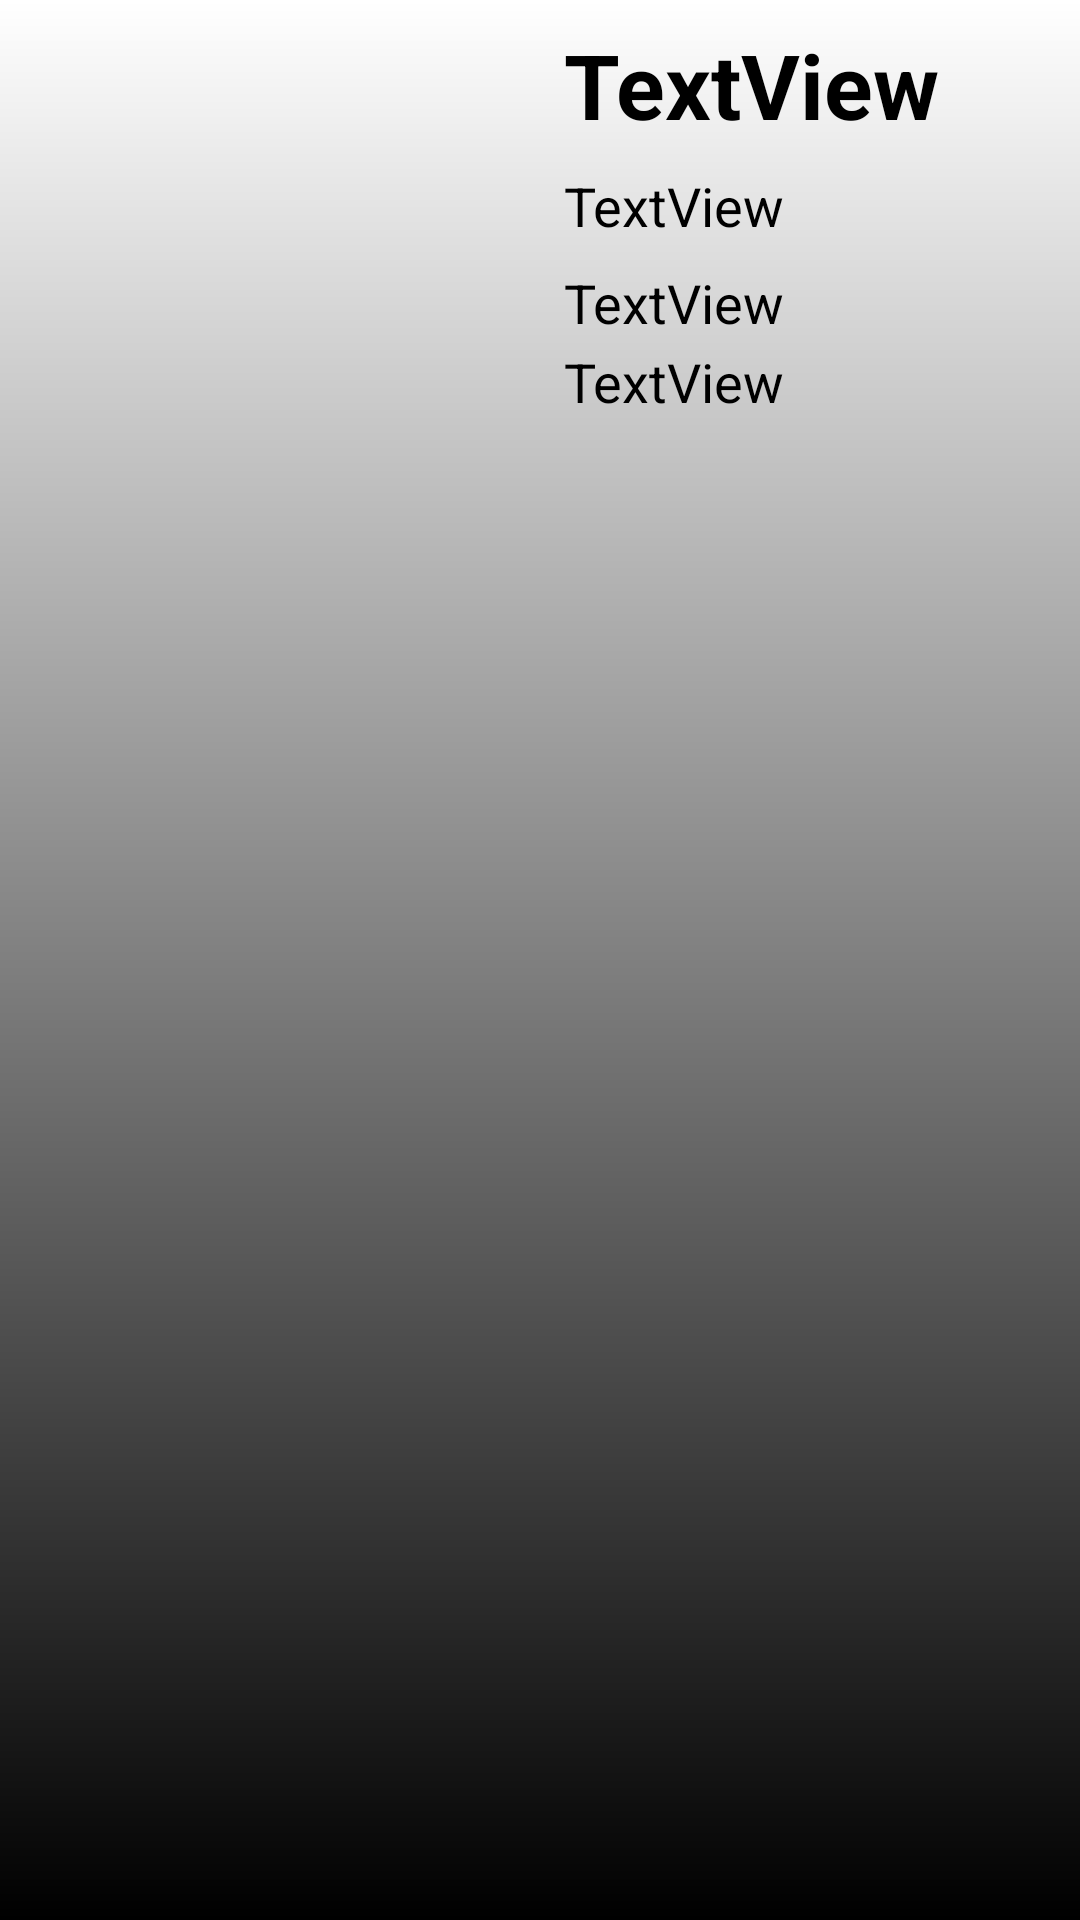

Write the Android layout XML for this screen, with the resource values it uses.
<!-- AndroidManifest.xml: application theme AppTheme -->
<!-- res/layout/activity_artist_page.xml -->
<?xml version="1.0" encoding="utf-8"?>
<android.support.constraint.ConstraintLayout
        xmlns:android="http://schemas.android.com/apk/res/android"
        xmlns:tools="http://schemas.android.com/tools"
        xmlns:app="http://schemas.android.com/apk/res-auto"
        android:layout_width="match_parent"
        android:layout_height="match_parent"
        tools:context=".controllers.ArtistPage"
        android:background="@drawable/gradient_background"
        android:theme="@style/AppTheme.NoActionBar">
    <ScrollView
            android:layout_width="0dp"
            android:layout_height="wrap_content"
            android:layout_marginTop="8dp" app:layout_constraintTop_toTopOf="parent"
            android:id="@+id/ScrollView" app:layout_constraintEnd_toEndOf="parent" android:layout_marginEnd="8dp"
            android:layout_marginStart="8dp" app:layout_constraintStart_toEndOf="@+id/artist_imageView"
            android:layout_marginBottom="8dp" app:layout_constraintBottom_toTopOf="@+id/albumRecyclerView"
    >
        <LinearLayout android:layout_width="match_parent" android:layout_height="wrap_content"
                      android:orientation="vertical">
            <TextView
                    android:text="TextView"
                    android:id="@+id/artist_list_textView"
                    android:textColor="@android:color/black"
                    android:textStyle="bold" android:textAlignment="textStart"
                    android:textSize="30sp" android:layout_width="match_parent" tools:layout_editor_absoluteY="126dp"
                    tools:layout_editor_absoluteX="166dp" android:layout_height="wrap_content"
                    android:fontFamily="sans-serif" android:textAllCaps="false"/>
            <TextView
                    android:text="TextView"
                    android:layout_width="match_parent"
                    android:id="@+id/nb_albums_textView3" android:textColor="@android:color/black"
                    android:layout_height="wrap_content"
                    app:layout_constraintStart_toStartOf="@+id/scrollView" android:layout_marginBottom="8dp"
                    app:layout_constraintBottom_toBottomOf="@+id/scrollView" android:layout_marginTop="8dp"
                    app:layout_constraintTop_toTopOf="@+id/fans_textView2" app:layout_constraintVertical_bias="0.426"
                    android:textSize="18sp"/>
            <TextView
                    android:text="TextView"
                    android:layout_width="match_parent"
                    android:layout_height="wrap_content"
                    android:id="@+id/fans_textView2" app:layout_constraintEnd_toEndOf="@+id/scrollView"
                    app:layout_constraintStart_toStartOf="@+id/scrollView"
                    app:layout_constraintBottom_toBottomOf="@+id/scrollView"
                    app:layout_constraintTop_toTopOf="@+id/scrollView" android:textColor="@android:color/black"
                    app:layout_constraintHorizontal_bias="0.0" app:layout_constraintVertical_bias="0.354"
                    android:layout_marginBottom="2dp" android:textSize="18sp"/>
            <TextView
                    android:text="TextView"
                    android:layout_width="match_parent"
                    android:layout_height="wrap_content" android:id="@+id/link_textView5"
                    android:textColor="@android:color/black" android:textSize="18sp" android:clickable="true"/>
        </LinearLayout>
    </ScrollView>
    <ImageView
            android:layout_width="0dp"
            android:layout_height="wrap_content" tools:src="@tools:sample/avatars"
            android:id="@+id/artist_imageView" android:layout_marginTop="8dp"
            android:padding="0dp"
            app:layout_constraintTop_toTopOf="parent"
            app:layout_constraintStart_toStartOf="parent"
            android:layout_marginStart="8dp"
            android:layout_marginBottom="8dp" app:layout_constraintBottom_toTopOf="@+id/albumRecyclerView"
            app:layout_constraintVertical_bias="0.363" android:layout_marginEnd="8dp"
            app:layout_constraintEnd_toStartOf="@+id/ScrollView" app:layout_constraintHorizontal_bias="0.307"/>
    <android.support.v7.widget.RecyclerView
            android:layout_width="0dp"
            android:layout_height="0dp"
            android:layout_marginBottom="8dp"
            app:layout_constraintBottom_toBottomOf="parent" app:layout_constraintStart_toStartOf="parent"
            app:layout_constraintEnd_toEndOf="parent"
            app:layout_constraintHorizontal_bias="0.0"
            android:id="@+id/albumRecyclerView" android:padding="20dp" tools:paddingBottom="20dp"
            android:paddingRight="0dp" android:paddingLeft="0dp" android:layout_marginTop="8dp"
            app:layout_constraintTop_toBottomOf="@+id/ScrollView" android:layout_marginStart="8dp"
            android:layout_marginEnd="8dp">
    </android.support.v7.widget.RecyclerView>
</android.support.constraint.ConstraintLayout>
<!-- resources referenced by this layout -->
<resources>
  <!-- drawable gradient_background (drawable) -->
  <?xml version="1.0" encoding="utf-8"?>
  <shape xmlns:android="http://schemas.android.com/apk/res/android">
      <gradient android:angle="90" android:startColor="@android:color/black" android:endColor="@android:color/white" android:type="linear"/>
  </shape>
  <style name="AppTheme.NoActionBar" parent="Theme.AppCompat.Light.NoActionBar">
          <item name="windowActionBar">false</item>
          <item name="windowNoTitle">true</item>
      </style>
  <style name="AppTheme" parent="android:Theme.DeviceDefault">
          
      </style>
</resources>
